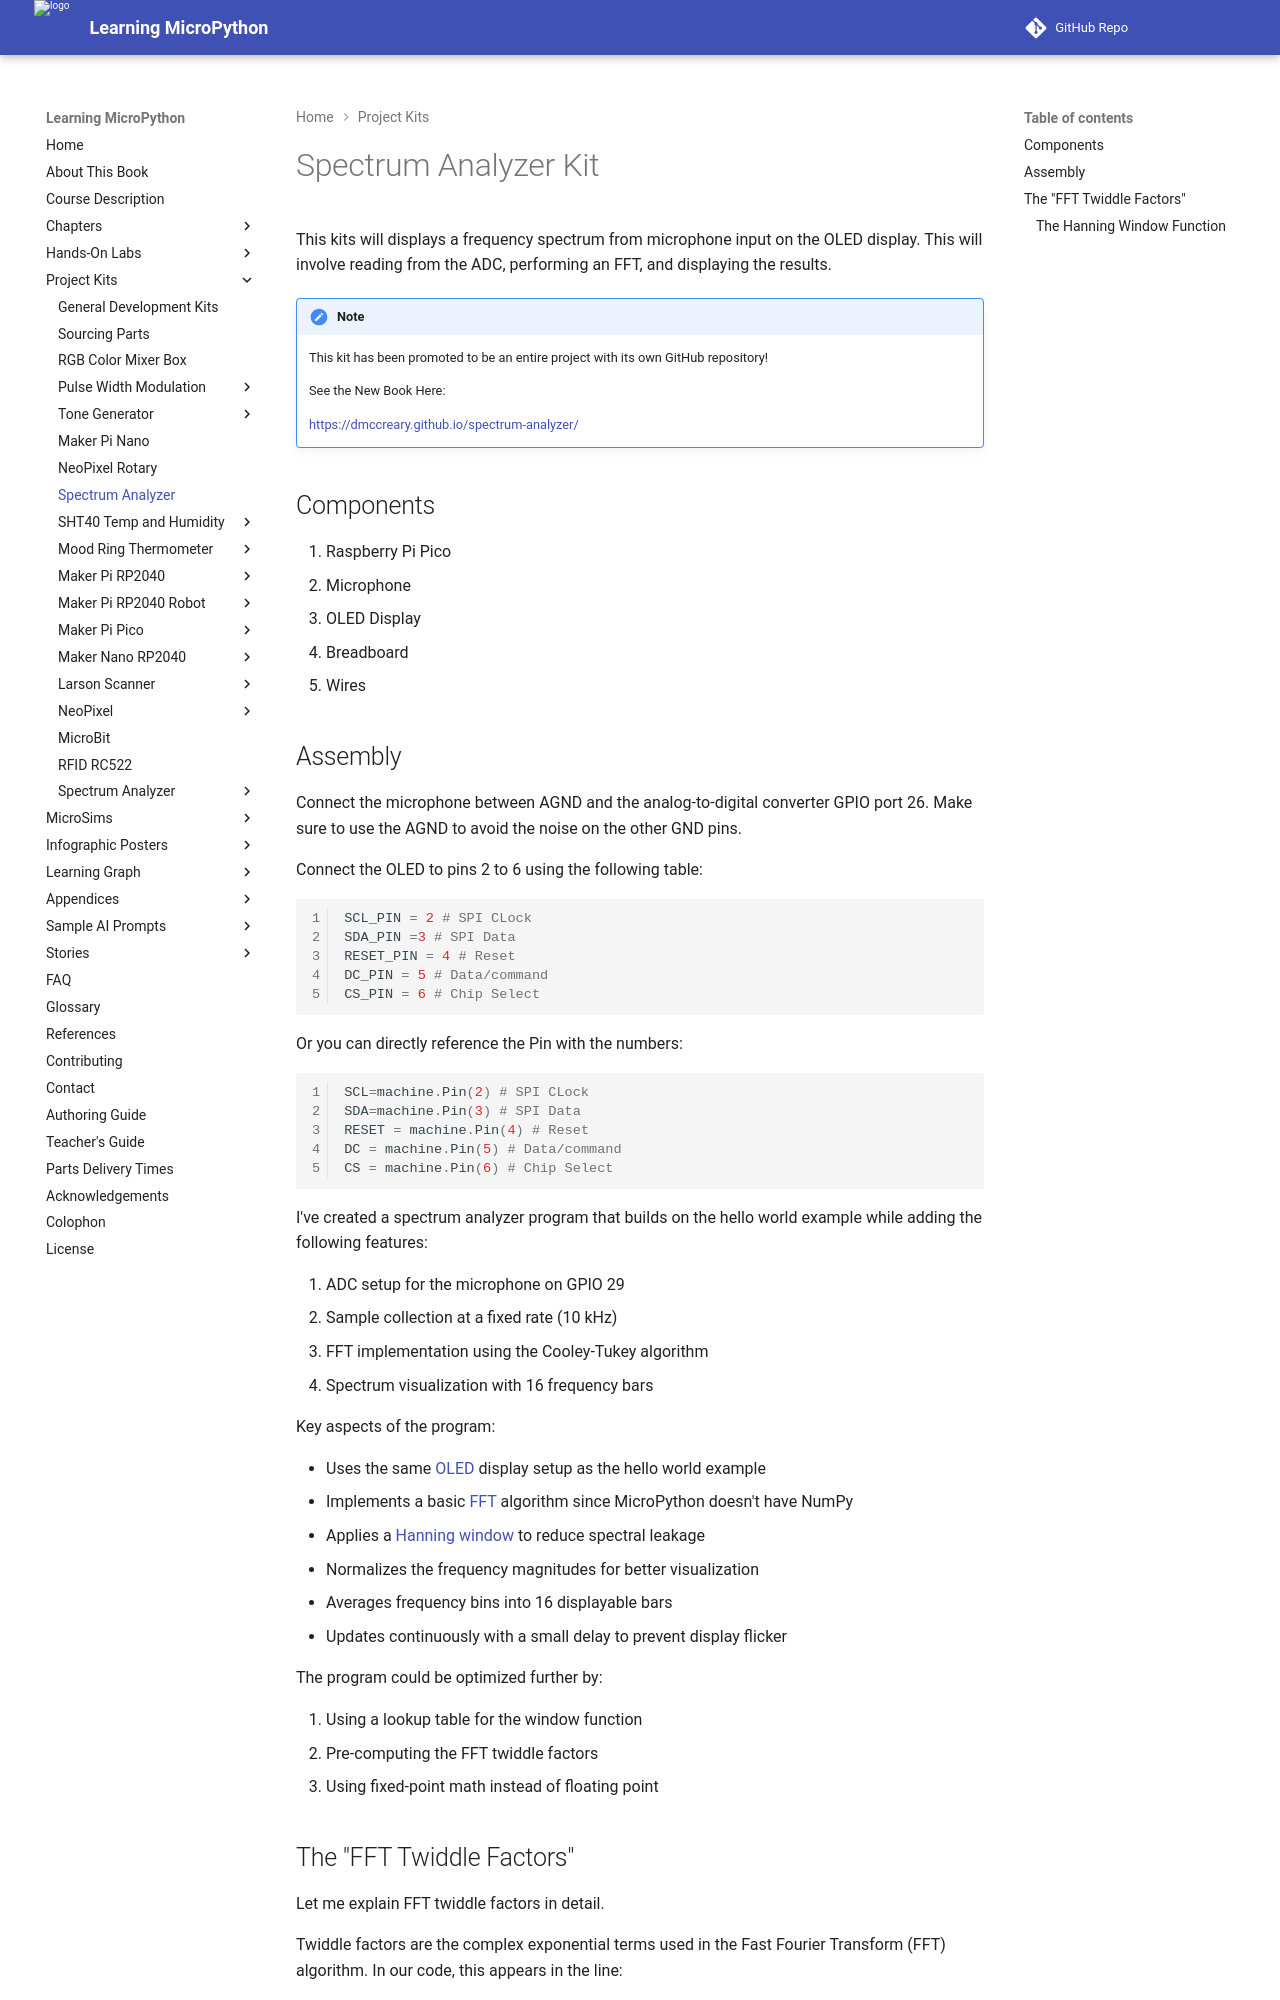

repository: dmccreary/learning-micropython · page: kits/spectrum-analyzer/index.html · generator: mkdocs

# Spectrum Analyzer Kit

This kits will displays a frequency spectrum from microphone input on the OLED display. This will involve reading from the ADC, performing an FFT, and displaying the results.

!!! Note
    This kit has been promoted to be an entire
    project with its own GitHub repository!

    See the New Book Here:
    
    [https://dmccreary.github.io/spectrum-analyzer/](https://dmccreary.github.io/spectrum-analyzer/)

## Components

1. Raspberry Pi Pico
2. Microphone
3. OLED Display
4. Breadboard
5. Wires

## Assembly

Connect the microphone between AGND and the analog-to-digital converter GPIO port 26.
Make sure to use the AGND to avoid the noise on the other GND pins.

Connect the OLED to pins 2 to 6 using the following table:

```python
SCL_PIN = 2 # SPI CLock
SDA_PIN =3 # SPI Data
RESET_PIN = 4 # Reset
DC_PIN = 5 # Data/command
CS_PIN = 6 # Chip Select
```

Or you can directly reference the Pin with the numbers:

```python
SCL=machine.Pin(2) # SPI CLock
SDA=machine.Pin(3) # SPI Data
RESET = machine.Pin(4) # Reset
DC = machine.Pin(5) # Data/command
CS = machine.Pin(6) # Chip Select
```


I've created a spectrum analyzer program that builds on the hello world example while adding the following features:

1.  ADC setup for the microphone on GPIO 29
2.  Sample collection at a fixed rate (10 kHz)
3.  FFT implementation using the Cooley-Tukey algorithm
4.  Spectrum visualization with 16 frequency bars

Key aspects of the program:

-   Uses the same [OLED]() display setup as the hello world example
-   Implements a basic [FFT]() algorithm since MicroPython doesn't have NumPy
-   Applies a [Hanning window]() to reduce spectral leakage
-   Normalizes the frequency magnitudes for better visualization
-   Averages frequency bins into 16 displayable bars
-   Updates continuously with a small delay to prevent display flicker

The program could be optimized further by:

1.  Using a lookup table for the window function
2.  Pre-computing the FFT twiddle factors
3.  Using fixed-point math instead of floating point
